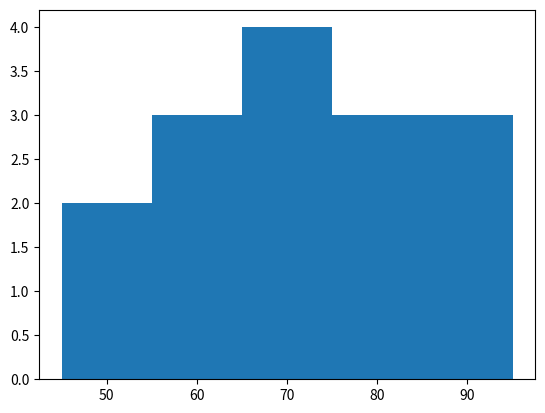

The script that saved this image:
import matplotlib.pyplot as plt

marks = [45, 50, 55, 60, 62, 65, 68, 70, 72, 75, 78, 80, 85, 90, 95]

plt.hist(marks, bins=5)  # 5 divided values into bins
